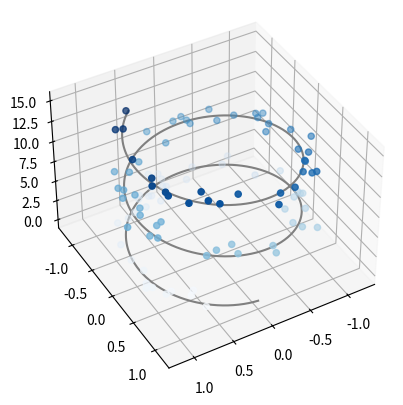

This figure's Python source:
from mpl_toolkits import mplot3d
import numpy as np
import matplotlib.pyplot as plt

# 配置plt的figure文件，创建3d环境
fig = plt.figure()
ax = plt.axes(projection='3d')

# 三维线的数据
zline = np.linspace(0, 15, 1000)  # 0-15划分为1000等分
xline = np.sin(zline)
yline = np.cos(zline)
# xyz line 决定线，gray决定线颜色
ax.plot3D(xline, yline, zline, 'gray')
# 三维散点的数据
zdata = 15 * np.random.random(100)
xdata = np.sin(zdata) + 0.1 * np.random.randn(100)
ydata = np.cos(zdata) + 0.1 * np.random.randn(100)
# 以xyz作为三个维度，c选择竖轴，cmap决定颜色
ax.scatter3D(xdata, ydata, zdata, c=zdata, cmap='Blues')
# 调整观察方向，前为俯仰角，后为方位角
ax.view_init(40, 60)
plt.show()

# from mpl_toolkits import mplot3d
# import numpy as np
# import matplotlib.pyplot as plt
#
# def f(x, y):
#     return np.sin(np.sqrt(x ** 2 + y ** 2))
#
# x = np.linspace(-6, 6, 30)
# y = np.linspace(-6, 6, 30)
# X, Y = np.meshgrid(x, y)
# # np.meshgrid生成高维坐标矩阵
# Z = f(X, Y)
# fig = plt.figure()
# ax = plt.axes(projection='3d')
# ax.contour3D(X, Y, Z, 50, cmap='Reds')
# ax.set_xlabel('x')
# ax.set_ylabel('y')
# ax.set_zlabel('z')
# ax.view_init(60, 50)
#
# plt.show()
